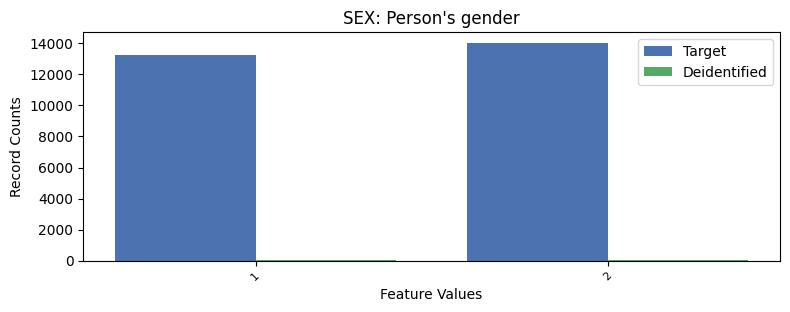

Source data for this figure (header and first rows):
, SEX, count_target, count_deidentified
0, 2, 14030, 51
1, 1, 13223, 46
